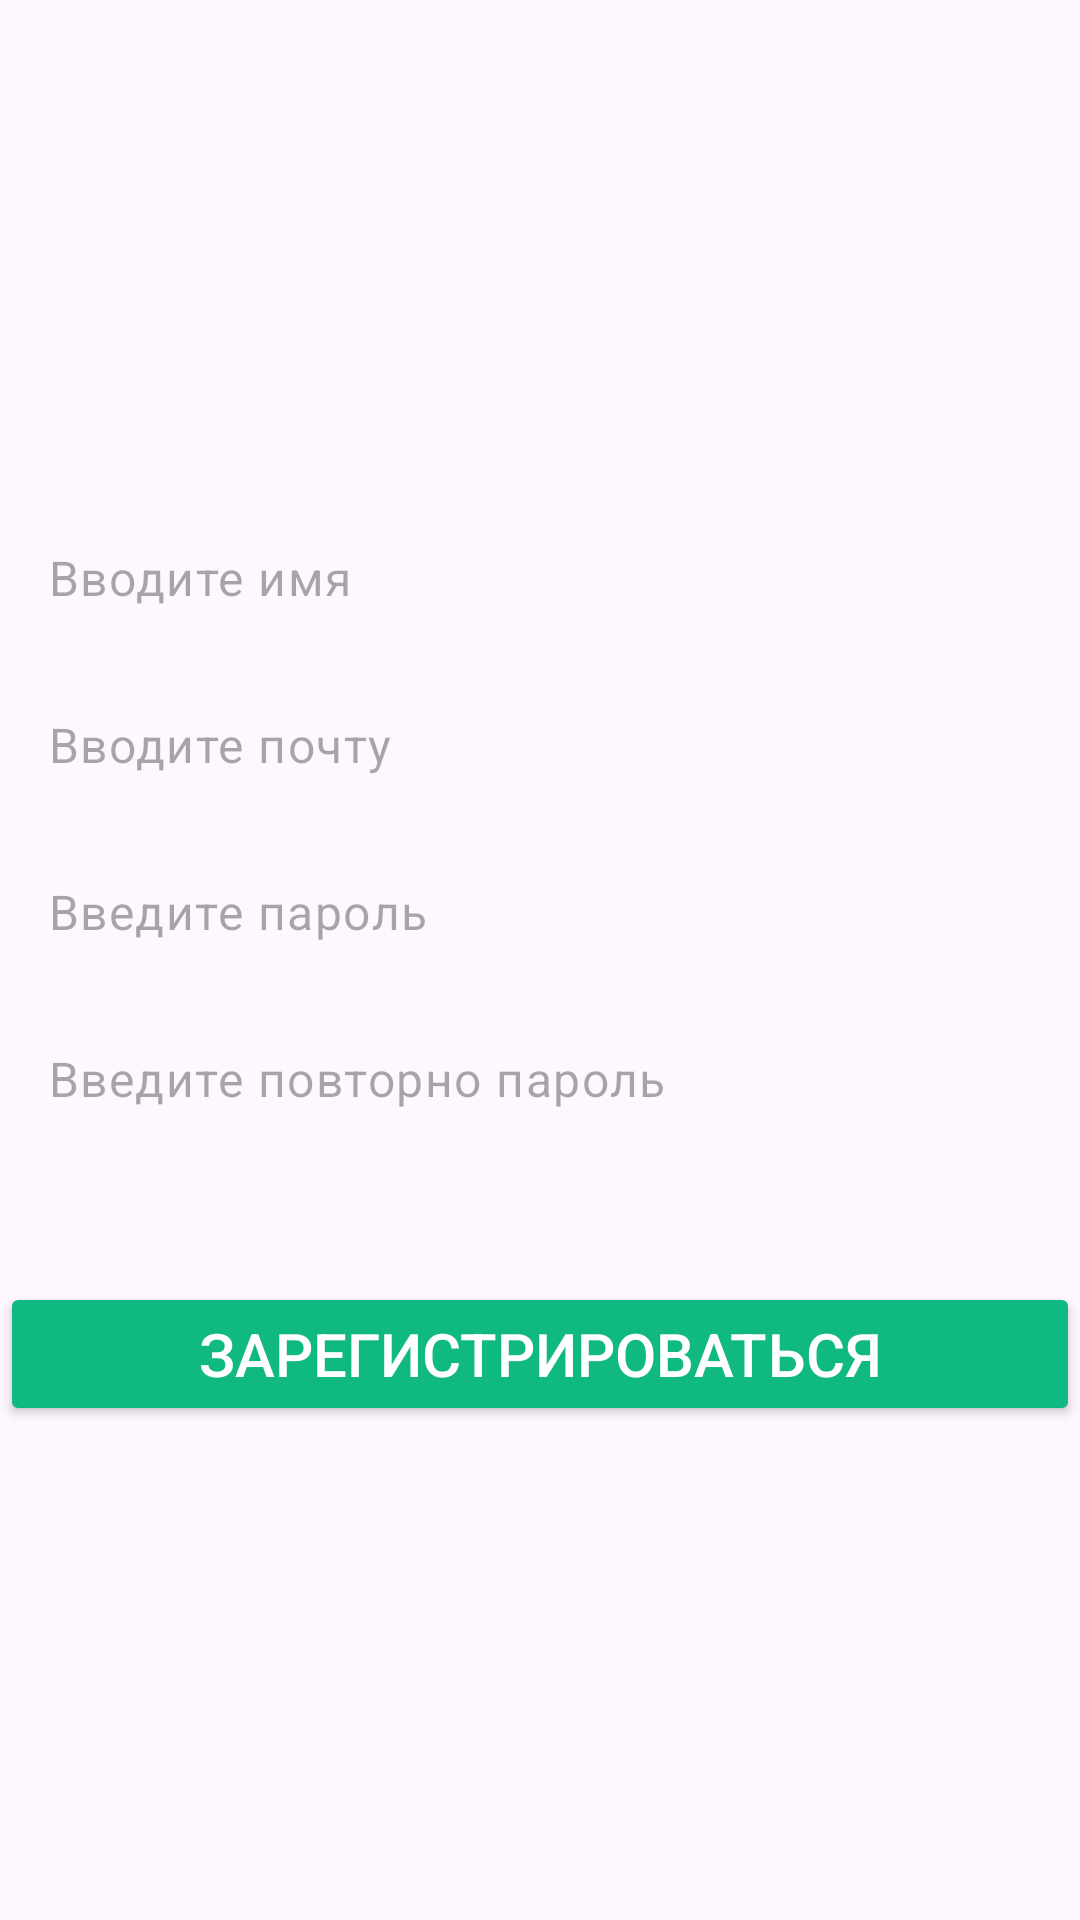

Android layout source for this screen:
<!-- AndroidManifest.xml: application theme Theme.Conference -->
<!-- res/layout/activity_register.xml -->
<?xml version="1.0" encoding="utf-8"?>
<androidx.constraintlayout.widget.ConstraintLayout xmlns:android="http://schemas.android.com/apk/res/android"
    xmlns:app="http://schemas.android.com/apk/res-auto"
    xmlns:tools="http://schemas.android.com/tools"
    android:id="@+id/main"
    android:layout_width="match_parent"
    android:layout_height="match_parent"
    tools:context=".RegisterActivity">
    <LinearLayout
        android:layout_width="match_parent"
        android:layout_height="match_parent"
        android:orientation="vertical"
        android:gravity="center"
        >
        <EditText
            android:id="@+id/name"
            android:layout_width="match_parent"
            android:layout_height="wrap_content"
            style="@style/Widget.Material3.TextInputEditText.OutlinedBox"
            android:hint="Вводите имя"
            />
        <EditText
            android:id="@+id/email"
            android:layout_width="match_parent"
            android:layout_height="wrap_content"
            style="@style/Widget.Material3.TextInputEditText.OutlinedBox"
            android:hint="Вводите почту"
            android:inputType="textEmailAddress"
            />
        <EditText
            android:id="@+id/password"
        android:layout_width="match_parent"
        android:layout_height="wrap_content"
        style="@style/Widget.Material3.TextInputEditText.OutlinedBox"
            android:hint="Введите пароль"
            android:inputType="textPassword"
        />
        <EditText
            android:id="@+id/confirmPassword"
            android:layout_width="match_parent"
            android:layout_height="wrap_content"
            style="@style/Widget.Material3.TextInputEditText.OutlinedBox"
            android:hint="Введите повторно пароль"
            />
        <Button
            android:id="@+id/sign_button"
            android:layout_marginTop="40dp"
            android:layout_width="match_parent"
            android:layout_height="wrap_content"
            style="@style/EmeraldButton"
            android:text="Зарегистрироваться"
            android:textColor="@color/white"
            />

    </LinearLayout>

</androidx.constraintlayout.widget.ConstraintLayout>
<!-- resources referenced by this layout -->
<resources>
  <color name="white">#FFFFFF</color>
  <style name="EmeraldButton">
              <item name="android:layout_width">match_parent</item>
              <item name="android:layout_height">60dp</item>
  
              <item name="android:backgroundTint">@color/emerald500</item>
              <item name="android:textSize">20sp</item>
              <item name="cornerRadius">15dp</item>
          </style>
  <style name="Theme.Conference" parent="Base.Theme.Conference" />
  <color name="emerald500">#10b981</color>
  <style name="Base.Theme.Conference" parent="Theme.Material3.DayNight.NoActionBar">
          
  
      </style>
</resources>
